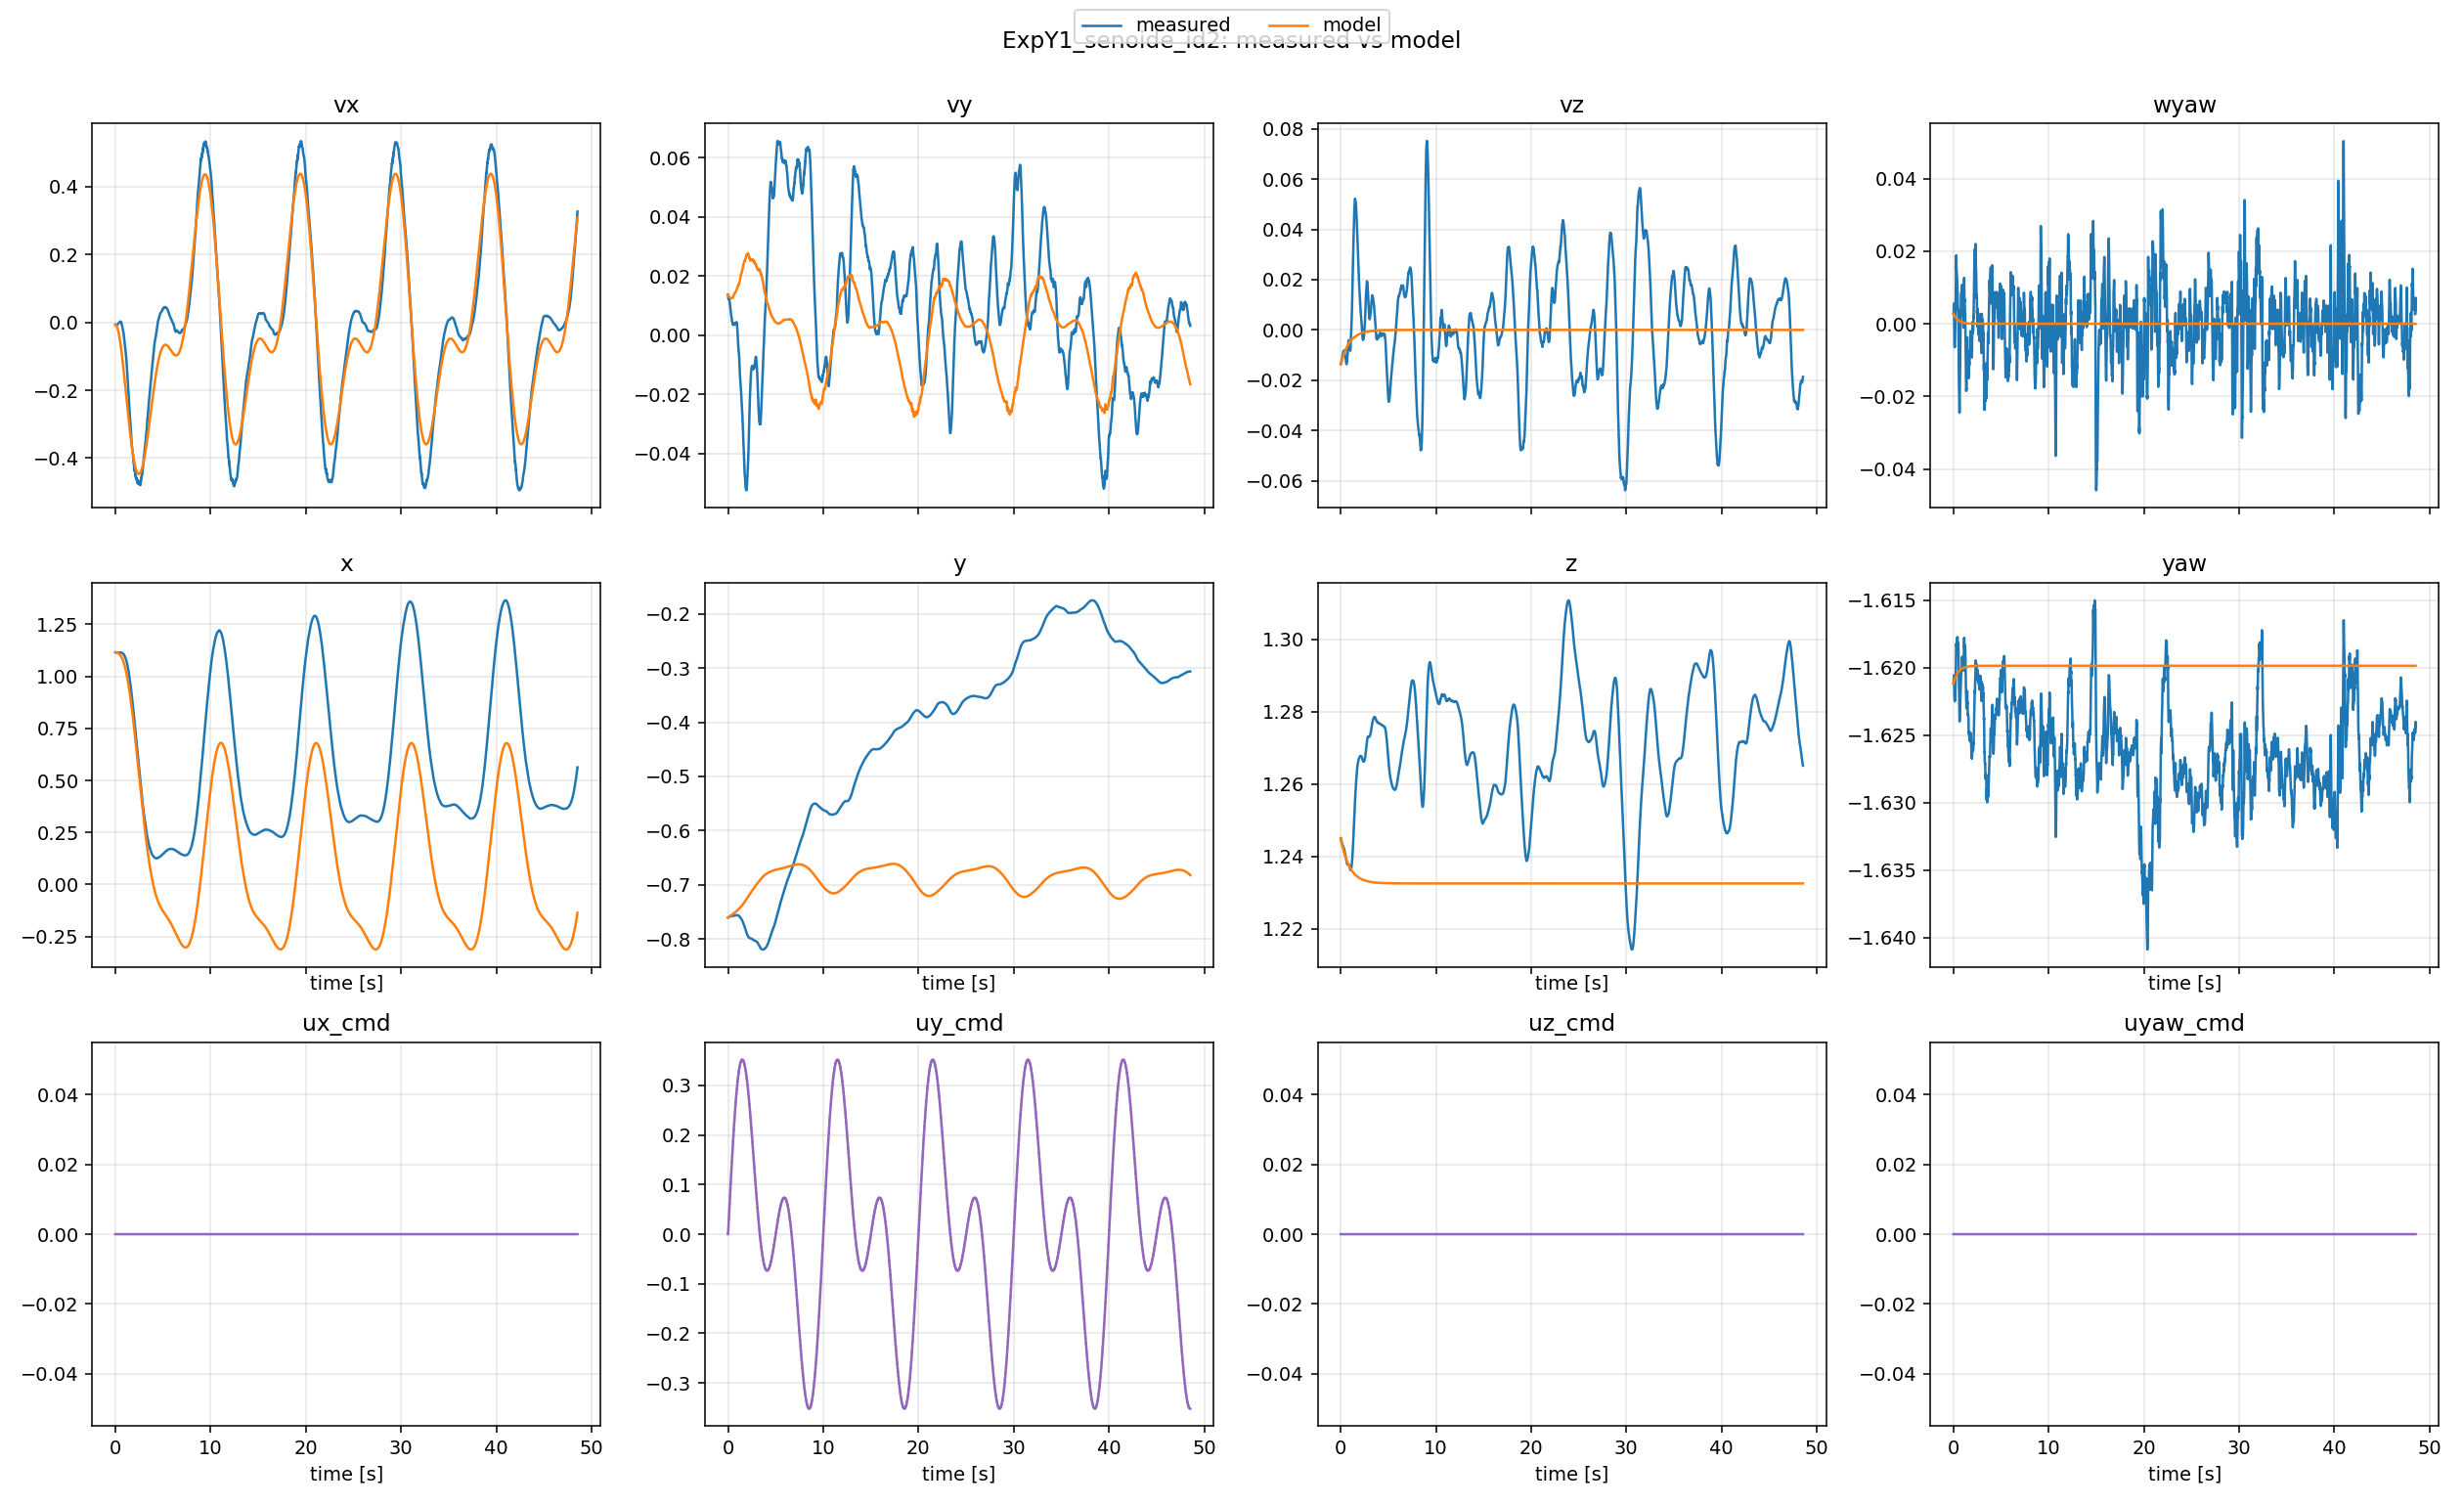

The table this chart was drawn from, first rows:
t, x_meas, x_model, y_meas, y_model, z_meas, z_model, yaw_meas, yaw_model, vx_meas, vx_model, vy_meas, vy_model, vz_meas, vz_model, wyaw_meas, wyaw_model, ux, uy, uz, uyaw
0.0, 1.115, 1.115, -0.7604, -0.7604, 1.245, 1.245, -1.621, -1.621, -0.007137, -0.007137, 0.01376, 0.01376, -0.01359, -0.01359, 0.002752, 0.002752, 0.0, 0.0, 0.0, 0.0
0.01001, 1.115, 1.115, -0.7603, -0.7602, 1.245, 1.245, -1.621, -1.621, -0.007255, -0.007097, 0.01332, 0.01368, -0.01346, -0.01344, 0.003019, 0.002696, 0.0, 0.0, 0.0, 0.0
0.02025, 1.115, 1.115, -0.7602, -0.7601, 1.245, 1.245, -1.621, -1.621, -0.007271, -0.007057, 0.01302, 0.0136, -0.01329, -0.0133, 0.004129, 0.00264, 0.0, 0.007539, 0.0, 0.0
0.02999, 1.115, 1.115, -0.7601, -0.76, 1.245, 1.245, -1.621, -1.621, -0.007221, -0.00711, 0.01264, 0.01353, -0.01302, -0.01316, 0.005059, 0.002587, 0.0, 0.007539, 0.0, 0.0
0.04024, 1.115, 1.115, -0.76, -0.7598, 1.245, 1.244, -1.621, -1.621, -0.007451, -0.007164, 0.01255, 0.01346, -0.01301, -0.01301, 0.005375, 0.002533, 0.0, 0.01507, 0.0, 0.0
0.05025, 1.115, 1.115, -0.7599, -0.7597, 1.244, 1.244, -1.621, -1.621, -0.007586, -0.007309, 0.01236, 0.01339, -0.01288, -0.01287, 0.005603, 0.002482, 0.0, 0.01507, 0.0, 0.0
0.06029, 1.115, 1.115, -0.7598, -0.7596, 1.244, 1.244, -1.621, -1.621, -0.007619, -0.007451, 0.01222, 0.01333, -0.0127, -0.01273, 0.00489, 0.002431, 0.0, 0.0226, 0.0, 0.0
0.07032, 1.115, 1.115, -0.7597, -0.7594, 1.244, 1.244, -1.621, -1.621, -0.007765, -0.00768, 0.01238, 0.01327, -0.01268, -0.01259, 0.001184, 0.002381, 0.0, 0.0226, 0.0, 0.0
0.07998, 1.115, 1.115, -0.7595, -0.7593, 1.244, 1.244, -1.622, -1.621, -0.007824, -0.007899, 0.0124, 0.01322, -0.01255, -0.01246, -0.002056, 0.002334, 0.0, 0.03012, 0.0, 0.0
0.09023, 1.115, 1.115, -0.7594, -0.7592, 1.244, 1.244, -1.622, -1.621, -0.007981, -0.008226, 0.01256, 0.01317, -0.01243, -0.01233, -0.00477, 0.002286, 0.0, 0.03012, 0.0, 0.0
0.1002, 1.114, 1.115, -0.7593, -0.759, 1.244, 1.244, -1.622, -1.621, -0.008042, -0.008544, 0.01257, 0.01312, -0.01231, -0.01219, -0.006042, 0.002239, 0.0, 0.03762, 0.0, 0.0
0.1104, 1.114, 1.114, -0.7592, -0.7589, 1.244, 1.244, -1.622, -1.621, -0.007934, -0.008965, 0.01252, 0.01307, -0.01214, -0.01206, -0.006102, 0.002193, 0.0, 0.03762, 0.0, 0.0
0.1203, 1.114, 1.114, -0.7591, -0.7588, 1.244, 1.243, -1.622, -1.621, -0.00777, -0.009371, 0.01236, 0.01302, -0.01188, -0.01193, -0.0061, 0.002148, 0.0, 0.04511, 0.0, 0.0
0.1302, 1.114, 1.114, -0.759, -0.7586, 1.244, 1.243, -1.622, -1.621, -0.00763, -0.009865, 0.01216, 0.01298, -0.0116, -0.0118, -0.006479, 0.002105, 0.0, 0.04511, 0.0, 0.0
0.1403, 1.114, 1.114, -0.7589, -0.7585, 1.244, 1.243, -1.622, -1.621, -0.007455, -0.01037, 0.0119, 0.01294, -0.01132, -0.01167, -0.006306, 0.002062, 0.0, 0.05257, 0.0, 0.0
0.1503, 1.114, 1.114, -0.7588, -0.7584, 1.243, 1.243, -1.622, -1.621, -0.007518, -0.01095, 0.01169, 0.0129, -0.0111, -0.01155, -0.005522, 0.00202, 0.0, 0.05257, 0.0, 0.0
0.1603, 1.114, 1.114, -0.7587, -0.7583, 1.243, 1.243, -1.622, -1.621, -0.007506, -0.01153, 0.0114, 0.01286, -0.0108, -0.01143, -0.00479, 0.001979, 0.0, 0.06001, 0.0, 0.0
0.1702, 1.114, 1.114, -0.7586, -0.7581, 1.243, 1.243, -1.622, -1.621, -0.00737, -0.0122, 0.0112, 0.01283, -0.01049, -0.0113, -0.00399, 0.001939, 0.0, 0.06001, 0.0, 0.0
0.1805, 1.114, 1.114, -0.7585, -0.758, 1.243, 1.243, -1.622, -1.621, -0.007299, -0.01289, 0.01108, 0.01279, -0.01025, -0.01118, -0.002328, 0.001898, 0.0, 0.06743, 0.0, 0.0
0.1902, 1.114, 1.114, -0.7584, -0.7579, 1.243, 1.243, -1.622, -1.621, -0.007204, -0.01362, 0.01088, 0.01276, -0.01005, -0.01106, -0.0009031, 0.001861, 0.0, 0.06743, 0.0, 0.0
0.2001, 1.114, 1.113, -0.7584, -0.7577, 1.243, 1.243, -1.622, -1.621, -0.007057, -0.01437, 0.01061, 0.01273, -0.009794, -0.01094, 0.0003462, 0.001823, 0.0, 0.0748, 0.0, 0.0
0.2101, 1.114, 1.113, -0.7583, -0.7576, 1.243, 1.242, -1.621, -1.621, -0.006881, -0.01521, 0.01031, 0.0127, -0.009629, -0.01083, 0.002045, 0.001786, 0.0, 0.0748, 0.0, 0.0
0.2204, 1.114, 1.113, -0.7583, -0.7575, 1.243, 1.242, -1.621, -1.621, -0.006636, -0.01607, 0.009977, 0.01267, -0.009497, -0.01071, 0.003705, 0.001749, 0.0, 0.08215, 0.0, 0.0
0.2304, 1.114, 1.113, -0.7582, -0.7574, 1.243, 1.242, -1.621, -1.621, -0.006364, -0.01699, 0.009601, 0.01265, -0.009298, -0.01059, 0.005118, 0.001713, 0.0, 0.08215, 0.0, 0.0
0.2402, 1.114, 1.113, -0.7581, -0.7572, 1.243, 1.242, -1.62, -1.621, -0.006021, -0.01788, 0.009424, 0.01262, -0.009148, -0.01048, 0.008689, 0.001679, 0.0, 0.08945, 0.0, 0.0
0.2501, 1.114, 1.113, -0.7581, -0.7571, 1.243, 1.242, -1.62, -1.621, -0.005668, -0.01888, 0.009186, 0.0126, -0.008936, -0.01037, 0.01172, 0.001645, 0.0, 0.08945, 0.0, 0.0
0.2604, 1.114, 1.112, -0.758, -0.757, 1.243, 1.242, -1.619, -1.621, -0.005248, -0.01991, 0.008927, 0.01257, -0.008729, -0.01025, 0.01515, 0.00161, 0.0, 0.09672, 0.0, 0.0
0.27, 1.114, 1.112, -0.758, -0.7569, 1.243, 1.242, -1.619, -1.621, -0.00486, -0.02095, 0.008636, 0.01255, -0.008639, -0.01015, 0.01721, 0.001579, 0.0, 0.09672, 0.0, 0.0
0.2801, 1.114, 1.112, -0.7579, -0.7567, 1.243, 1.242, -1.618, -1.621, -0.004478, -0.02203, 0.008306, 0.01253, -0.008484, -0.01004, 0.01886, 0.001546, 0.0, 0.1039, 0.0, 0.0
0.2903, 1.114, 1.112, -0.7579, -0.7566, 1.243, 1.242, -1.618, -1.621, -0.00426, -0.0232, 0.008042, 0.01251, -0.008464, -0.009926, 0.01887, 0.001514, 0.0, 0.1039, 0.0, 0.0
0.3, 1.114, 1.111, -0.7579, -0.7565, 1.242, 1.242, -1.618, -1.621, -0.003914, -0.02431, 0.007694, 0.01251, -0.008418, -0.009822, 0.01702, 0.001484, 0.0, 0.1111, 0.0, 0.0
0.3104, 1.114, 1.111, -0.7578, -0.7564, 1.242, 1.241, -1.618, -1.621, -0.003578, -0.02558, 0.007323, 0.01251, -0.008302, -0.009713, 0.01525, 0.001453, 0.0, 0.1111, 0.0, 0.0
0.3203, 1.114, 1.111, -0.7578, -0.7562, 1.242, 1.241, -1.618, -1.621, -0.003159, -0.02678, 0.007034, 0.0125, -0.008221, -0.009609, 0.01489, 0.001424, 0.0, 0.1182, 0.0, 0.0
0.3303, 1.114, 1.111, -0.7578, -0.7561, 1.242, 1.241, -1.618, -1.621, -0.002673, -0.02809, 0.006813, 0.0125, -0.008214, -0.009506, 0.01474, 0.001395, 0.0, 0.1182, 0.0, 0.0
0.3401, 1.114, 1.11, -0.7578, -0.756, 1.242, 1.241, -1.618, -1.621, -0.002211, -0.02935, 0.006516, 0.01249, -0.008241, -0.009405, 0.01426, 0.001367, 0.0, 0.1253, 0.0, 0.0
0.3503, 1.114, 1.11, -0.7577, -0.7559, 1.242, 1.241, -1.618, -1.62, -0.001789, -0.03075, 0.006199, 0.0125, -0.008192, -0.009302, 0.01372, 0.001338, 0.0, 0.1253, 0.0, 0.0
0.3602, 1.114, 1.11, -0.7577, -0.7557, 1.242, 1.241, -1.618, -1.62, -0.001451, -0.03211, 0.00599, 0.01249, -0.008165, -0.009203, 0.0138, 0.001311, 0.0, 0.1323, 0.0, 0.0
0.3703, 1.114, 1.109, -0.7577, -0.7556, 1.242, 1.241, -1.618, -1.62, -0.001045, -0.03355, 0.005912, 0.0125, -0.008275, -0.009103, 0.01317, 0.001284, 0.0, 0.1323, 0.0, 0.0
0.3802, 1.114, 1.109, -0.7576, -0.7555, 1.242, 1.241, -1.618, -1.62, -0.0006825, -0.03498, 0.005792, 0.01251, -0.008298, -0.009005, 0.01249, 0.001258, 0.0, 0.1392, 0.0, 0.0
0.3902, 1.114, 1.109, -0.7576, -0.7554, 1.242, 1.241, -1.618, -1.62, -0.0005484, -0.03649, 0.005593, 0.01252, -0.008528, -0.008909, 0.01091, 0.001233, 0.0, 0.1392, 0.0, 0.0
0.4003, 1.114, 1.108, -0.7576, -0.7552, 1.242, 1.241, -1.618, -1.62, -0.0005695, -0.038, 0.005324, 0.01253, -0.008928, -0.008812, 0.01082, 0.001208, 0.0, 0.1461, 0.0, 0.0
0.4103, 1.114, 1.108, -0.7576, -0.7551, 1.241, 1.241, -1.618, -1.62, -0.0005828, -0.03958, 0.005043, 0.01254, -0.009198, -0.008717, 0.01066, 0.001183, 0.0, 0.1461, 0.0, 0.0
0.4204, 1.114, 1.107, -0.7575, -0.755, 1.241, 1.24, -1.618, -1.62, -0.0004606, -0.04115, 0.00497, 0.01256, -0.009432, -0.008623, 0.009981, 0.001159, 0.0, 0.1529, 0.0, 0.0
0.4301, 1.114, 1.107, -0.7575, -0.7549, 1.241, 1.24, -1.618, -1.62, -0.0001651, -0.04275, 0.004769, 0.01258, -0.009723, -0.008532, 0.008225, 0.001136, 0.0, 0.1529, 0.0, 0.0
0.4403, 1.114, 1.107, -0.7575, -0.7547, 1.241, 1.24, -1.618, -1.62, 9.3929e-05, -0.04441, 0.004552, 0.01261, -0.009891, -0.008438, 0.006622, 0.001112, 0.0, 0.1596, 0.0, 0.0
0.4503, 1.114, 1.106, -0.7574, -0.7546, 1.241, 1.24, -1.618, -1.62, 0.000566, -0.04612, 0.004443, 0.01263, -0.01021, -0.008347, 0.005565, 0.001089, 0.0, 0.1596, 0.0, 0.0
0.4603, 1.114, 1.106, -0.7574, -0.7545, 1.241, 1.24, -1.618, -1.62, 0.0009674, -0.04781, 0.00432, 0.01266, -0.01054, -0.008258, 0.00484, 0.001067, 0.0, 0.1663, 0.0, 0.0
0.47, 1.114, 1.105, -0.7574, -0.7544, 1.241, 1.24, -1.618, -1.62, 0.001309, -0.04952, 0.004174, 0.01269, -0.01073, -0.008172, 0.004165, 0.001046, 0.0, 0.1663, 0.0, 0.0
0.4803, 1.114, 1.105, -0.7574, -0.7542, 1.24, 1.24, -1.618, -1.62, 0.00154, -0.05134, 0.004011, 0.01272, -0.01084, -0.008081, 0.003788, 0.001024, 0.0, 0.1729, 0.0, 0.0
0.4902, 1.114, 1.104, -0.7574, -0.7541, 1.24, 1.24, -1.618, -1.62, 0.001614, -0.05314, 0.003873, 0.01274, -0.0109, -0.007995, 0.003853, 0.001004, 0.0, 0.1729, 0.0, 0.0
0.5003, 1.114, 1.104, -0.7573, -0.754, 1.24, 1.24, -1.618, -1.62, 0.001681, -0.05497, 0.003694, 0.01277, -0.0109, -0.007908, 0.003799, 0.000983, 0.0, 0.1794, 0.0, 0.0
0.5103, 1.114, 1.103, -0.7573, -0.7538, 1.24, 1.24, -1.618, -1.62, 0.001717, -0.05687, 0.003545, 0.01281, -0.01095, -0.007823, 0.003481, 0.0009628, 0.0, 0.1794, 0.0, 0.0
0.5203, 1.114, 1.102, -0.7573, -0.7537, 1.24, 1.24, -1.619, -1.62, 0.0019, -0.05874, 0.003697, 0.01287, -0.01136, -0.007738, -0.0002159, 0.0009432, 0.0, 0.1858, 0.0, 0.0
0.5302, 1.114, 1.102, -0.7572, -0.7536, 1.24, 1.24, -1.619, -1.62, 0.002043, -0.06065, 0.003797, 0.01293, -0.01162, -0.007656, -0.003435, 0.0009242, 0.0, 0.1858, 0.0, 0.0
0.5403, 1.115, 1.101, -0.7572, -0.7534, 1.24, 1.239, -1.62, -1.62, 0.002311, -0.06259, 0.003878, 0.01301, -0.012, -0.007574, -0.007119, 0.0009053, 0.0, 0.1921, 0.0, 0.0
0.5503, 1.115, 1.101, -0.7571, -0.7533, 1.239, 1.239, -1.62, -1.62, 0.002435, -0.06458, 0.003949, 0.01309, -0.01243, -0.007492, -0.01067, 0.0008869, 0.0, 0.1921, 0.0, 0.0
0.5602, 1.115, 1.1, -0.7571, -0.7532, 1.239, 1.239, -1.621, -1.62, 0.002377, -0.06654, 0.003995, 0.01317, -0.01278, -0.007412, -0.01345, 0.000869, 0.0, 0.1983, 0.0, 0.0
0.5703, 1.115, 1.099, -0.757, -0.7531, 1.239, 1.239, -1.621, -1.62, 0.002366, -0.06862, 0.003993, 0.01325, -0.01313, -0.007331, -0.01579, 0.000851, 0.0, 0.1983, 0.0, 0.0
0.5803, 1.115, 1.098, -0.757, -0.7529, 1.239, 1.239, -1.622, -1.62, 0.00239, -0.07064, 0.004013, 0.01333, -0.01336, -0.007253, -0.01754, 0.0008338, 0.0, 0.2045, 0.0, 0.0
0.5903, 1.115, 1.098, -0.757, -0.7528, 1.239, 1.239, -1.622, -1.62, 0.00206, -0.07275, 0.00397, 0.01342, -0.01357, -0.007174, -0.02041, 0.0008167, 0.0, 0.2045, 0.0, 0.0
... 4,794 more rows
